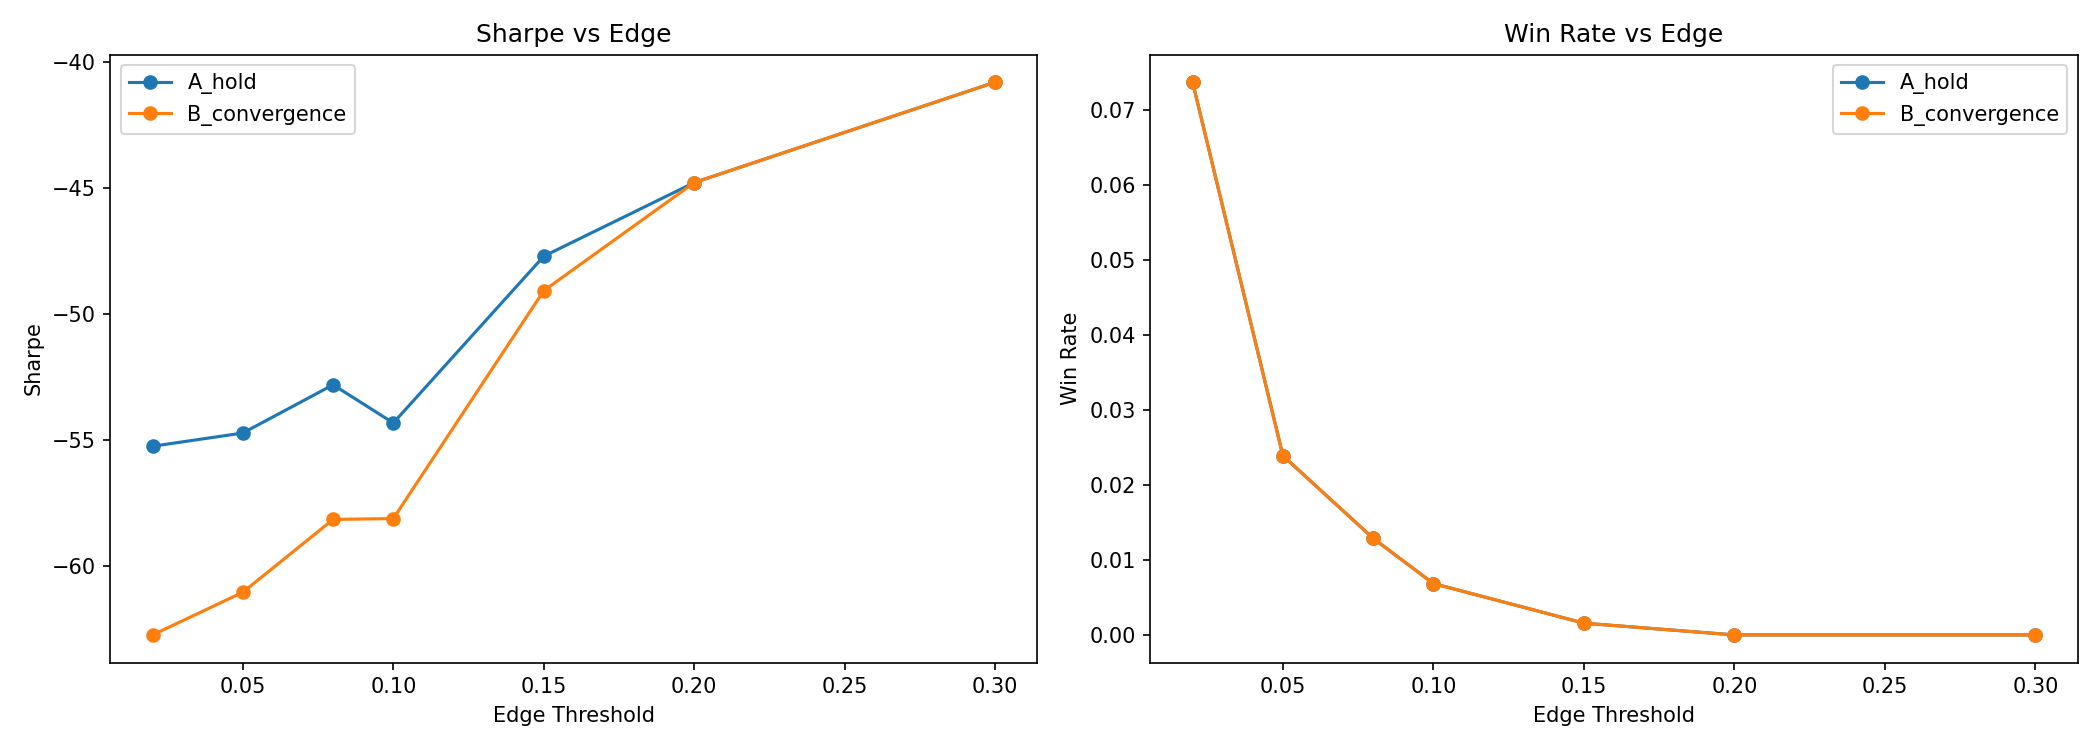

Data behind this chart, as committed beside it:
label, n_trades, total_pnl, total_fees, avg_pnl_per_trade, win_rate, sharpe, max_drawdown, trading_days, edge_threshold, strategy
A_hold_et0.02, 1071, -18767, 17254, -17.52, 0.07376, -55.25, -18727, 351, 0.02, A_hold
B_convergence_et0.02, 1071, -19232, 17254, -17.96, 0.07376, -62.75, -19192, 351, 0.02, B_convergence
A_hold_et0.05, 878, -16616, 14876, -18.92, 0.02392, -54.73, -16576, 345, 0.05, A_hold
B_convergence_et0.05, 878, -16836, 14876, -19.18, 0.02392, -61.06, -16796, 345, 0.05, B_convergence
A_hold_et0.08, 776, -14988, 13286, -19.31, 0.01289, -52.81, -14949, 340, 0.08, A_hold
B_convergence_et0.08, 776, -15123, 13286, -19.49, 0.01289, -58.16, -15083, 340, 0.08, B_convergence
A_hold_et0.1, 729, -14258, 12550, -19.56, 0.006859, -54.33, -14218, 338, 0.1, A_hold
B_convergence_et0.1, 729, -14344, 12550, -19.68, 0.006859, -58.13, -14305, 338, 0.1, B_convergence
A_hold_et0.15, 636, -12607, 11000, -19.82, 0.001572, -47.7, -12568, 337, 0.15, A_hold
B_convergence_et0.15, 636, -12641, 11000, -19.88, 0.001572, -49.08, -12601, 337, 0.15, B_convergence
A_hold_et0.2, 572, -11417, 9904, -19.96, 0.0, -44.78, -11377, 335, 0.2, A_hold
B_convergence_et0.2, 572, -11417, 9904, -19.96, 0.0, -44.78, -11377, 335, 0.2, B_convergence
A_hold_et0.3, 442, -8830, 7653, -19.98, 0.0, -40.79, -8790, 335, 0.3, A_hold
B_convergence_et0.3, 442, -8830, 7653, -19.98, 0.0, -40.79, -8790, 335, 0.3, B_convergence
